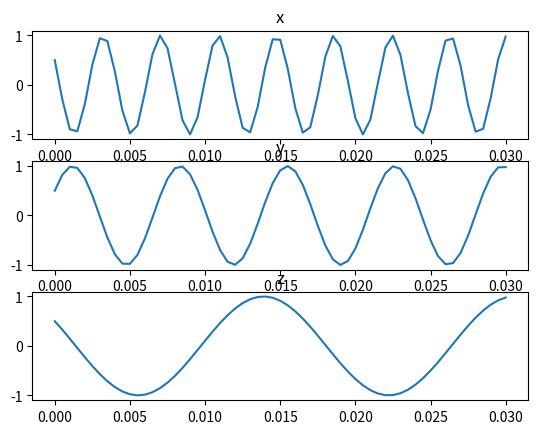
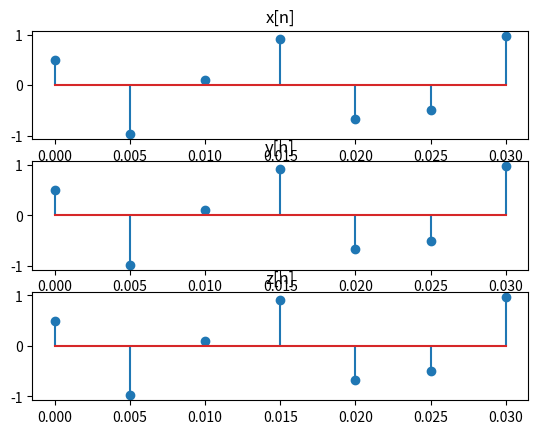
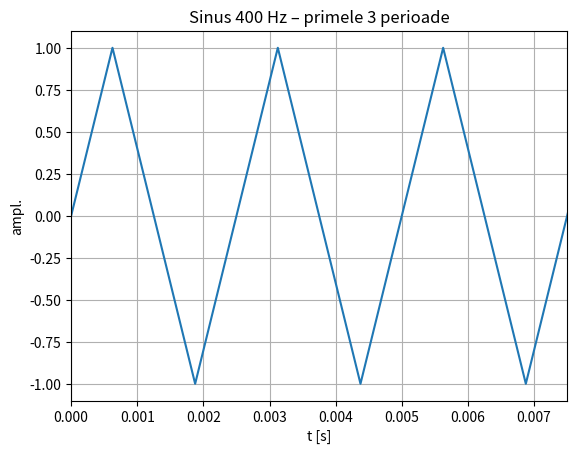
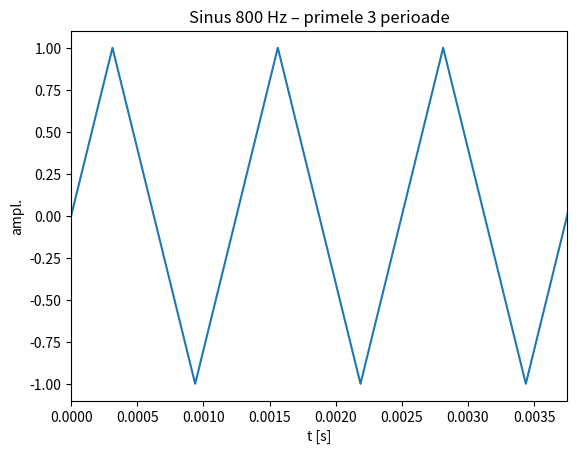
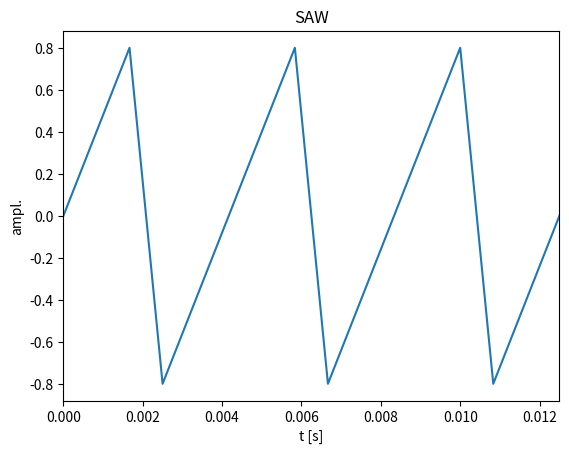
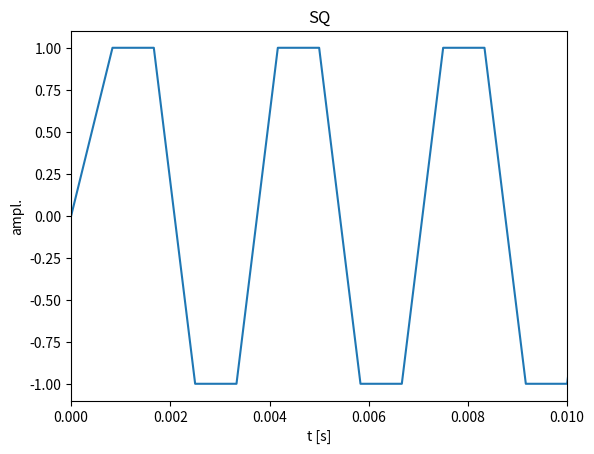
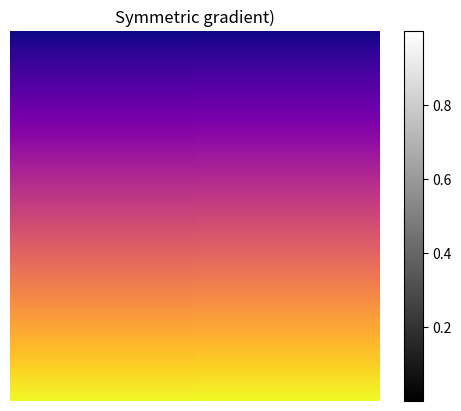

The matplotlib source for these figures, in order:
import numpy as np
import matplotlib.pyplot as plt

# 1 a
t = np.arange(0, 0.03 + 1e-12, 0.0005) # 0 - 0.03 interval, 0.0005 perioada

# b
x = lambda a: np.cos(520 * np.pi * a + np.pi / 3)
y = lambda a: np.cos(280 * np.pi * a - np.pi / 3)
z = lambda a: np.cos(120 * np.pi * a + np.pi / 3)

_,axs = plt.subplots(3)
axs[0].plot(t, x(t)) # t proiectat pe axa reala def
axs[0].set_title("x")
axs[1].plot(t, y(t))
axs[1].set_title("y")
axs[2].plot(t, z(t))
axs[2].set_title("z")
plt.show()

# definim functii pentru x/y/z

# c - esantionare
fs = 200 # frecventa esantionare
T = 1/fs # perioada
ts = np.arange(0, 0.03 + 1e-12, T)   # momentele de eșantionare
n   = np.arange(len(ts))             #  nr indecși esantioane

x_values_sampled = x(ts)
y_values_sampled = y(ts)
z_values_sampled = z(ts)

fig, axs = plt.subplots(3)

axs[0].stem(ts, x_values_sampled)
axs[0].set_title("x[n]")
axs[1].stem(ts, y_values_sampled)
axs[1].set_title("y[n]")
axs[2].stem(ts, z_values_sampled)
axs[2].set_title("z[n]")

plt.show()


# 2 a
f = 400 # frecventa semnal
fs = 1600 # frecventa esantioanre >= 2*f
N = 1600
ts = np.arange(N)/fs  # momentele de eșantionare

x = np.sin(2*np.pi*f*ts)

T = 1/f  # 1.25 ms
plt.figure()
plt.plot(ts, x)
plt.xlim(0, 3*T)  # aratam doar 3 perioade
plt.title("Sinus 400 Hz – primele 3 perioade")
plt.xlabel("t [s]")
plt.ylabel("ampl.")
plt.grid(True)
plt.show()

plt.figure();

# 2 b
f = 800 # frecventa semnal
fs = 3200 # frecventa esantioanre >= 2*f
d = 3
ts = np.arange(0, d, 1/fs)  # momentele de eșantionare

x = np.sin(2*np.pi*f*ts)

T = 1/f  # 1.25 ms
plt.figure()
plt.plot(ts, x)
plt.xlim(0, 3*T)  # aratam doar o perioada
plt.title("Sinus 800 Hz – primele 3 perioade")
plt.xlabel("t [s]")
plt.ylabel("ampl.")
plt.show()


# 2 c
f = 240 # frecventa semnal
fs = 1200 # frecventa esantioanre >= 2*f
dur = 0.05
ts = np.arange(0, dur, 1/fs)
saw = 2*(f*ts - np.floor(0.5 + f*ts))

T = 1/f  # 1.25 ms
plt.figure()
plt.plot(ts, saw)
plt.xlim(0, 3*T)  # aratam doar o perioada
plt.title("SAW")
plt.xlabel("t [s]")
plt.ylabel("ampl.")
plt.show()

# 2 d
f = 300 # frecventa semnal
fs = 1200 # frecventa esantioanre >= 2*f
dur = 0.05
ts = np.arange(0, dur, 1/fs)
sq = np.sign(np.sin(2*np.pi*f*ts))

T = 1/f  # 1.25 ms
plt.figure()
plt.plot(ts, sq)
plt.xlim(0, 3*T)  # aratam doar o perioada
plt.title("SQ")
plt.xlabel("t [s]")
plt.ylabel("ampl.")
plt.show()

# 2 e
# semnal 2D
s = np.random.rand(128, 128)
plt.figure();
plt.imshow(s, cmap='gray', interpolation='nearest')
plt.title("2D random")
plt.colorbar()
plt.axis('off'); plt.show()

# 2 f
# semnal 2D
# base random
I = np.arange(128*128).reshape(128, 128)
I = I / I.max()  # normalize 0..1

# reverse horiz/vertical
rev_h = np.flip(I, axis=1)
rev_v = np.flip(I, axis=0)

# combine
nice = (I + rev_h + rev_v) / 3

plt.imshow(nice, cmap='plasma', interpolation='nearest')
plt.title("Symmetric gradient)")
plt.axis('off')
plt.show()

# 3
# a - T = 1/fs = 1/2000 s = 0.5 ms
# b - 2000×4=8000 biti = 100 bytes / sec = 3.6 MB / hr
'''
rezumat:

Nyquist:
f esantioante >= 2*f semnal

Construiește timp continuu pe [0, D] cu pas dt:
t = np.arange(0, D + 1e-12, dt)

Construiește timp discret pentru fs Hz și durată D:
fs = 1000
t = np.arange(0, D, 1/fs)
n = np.arange(len(t))

Cos / Sin în radiani:
y = np.cos(2*np.pi*f*t + phi) 
# f - frecv semnal, t pcte
y = np.sin(2*np.pi*f*t)

Stem plot (discret):
plt.stem(n, y, use_line_collection=True)

Sawtooth / Square:
saw = 2*(f*t - np.floor(0.5 + f*t))
sq  = np.sign(np.sin(2*np.pi*f*t)); sq[sq==0] = 1

'''
